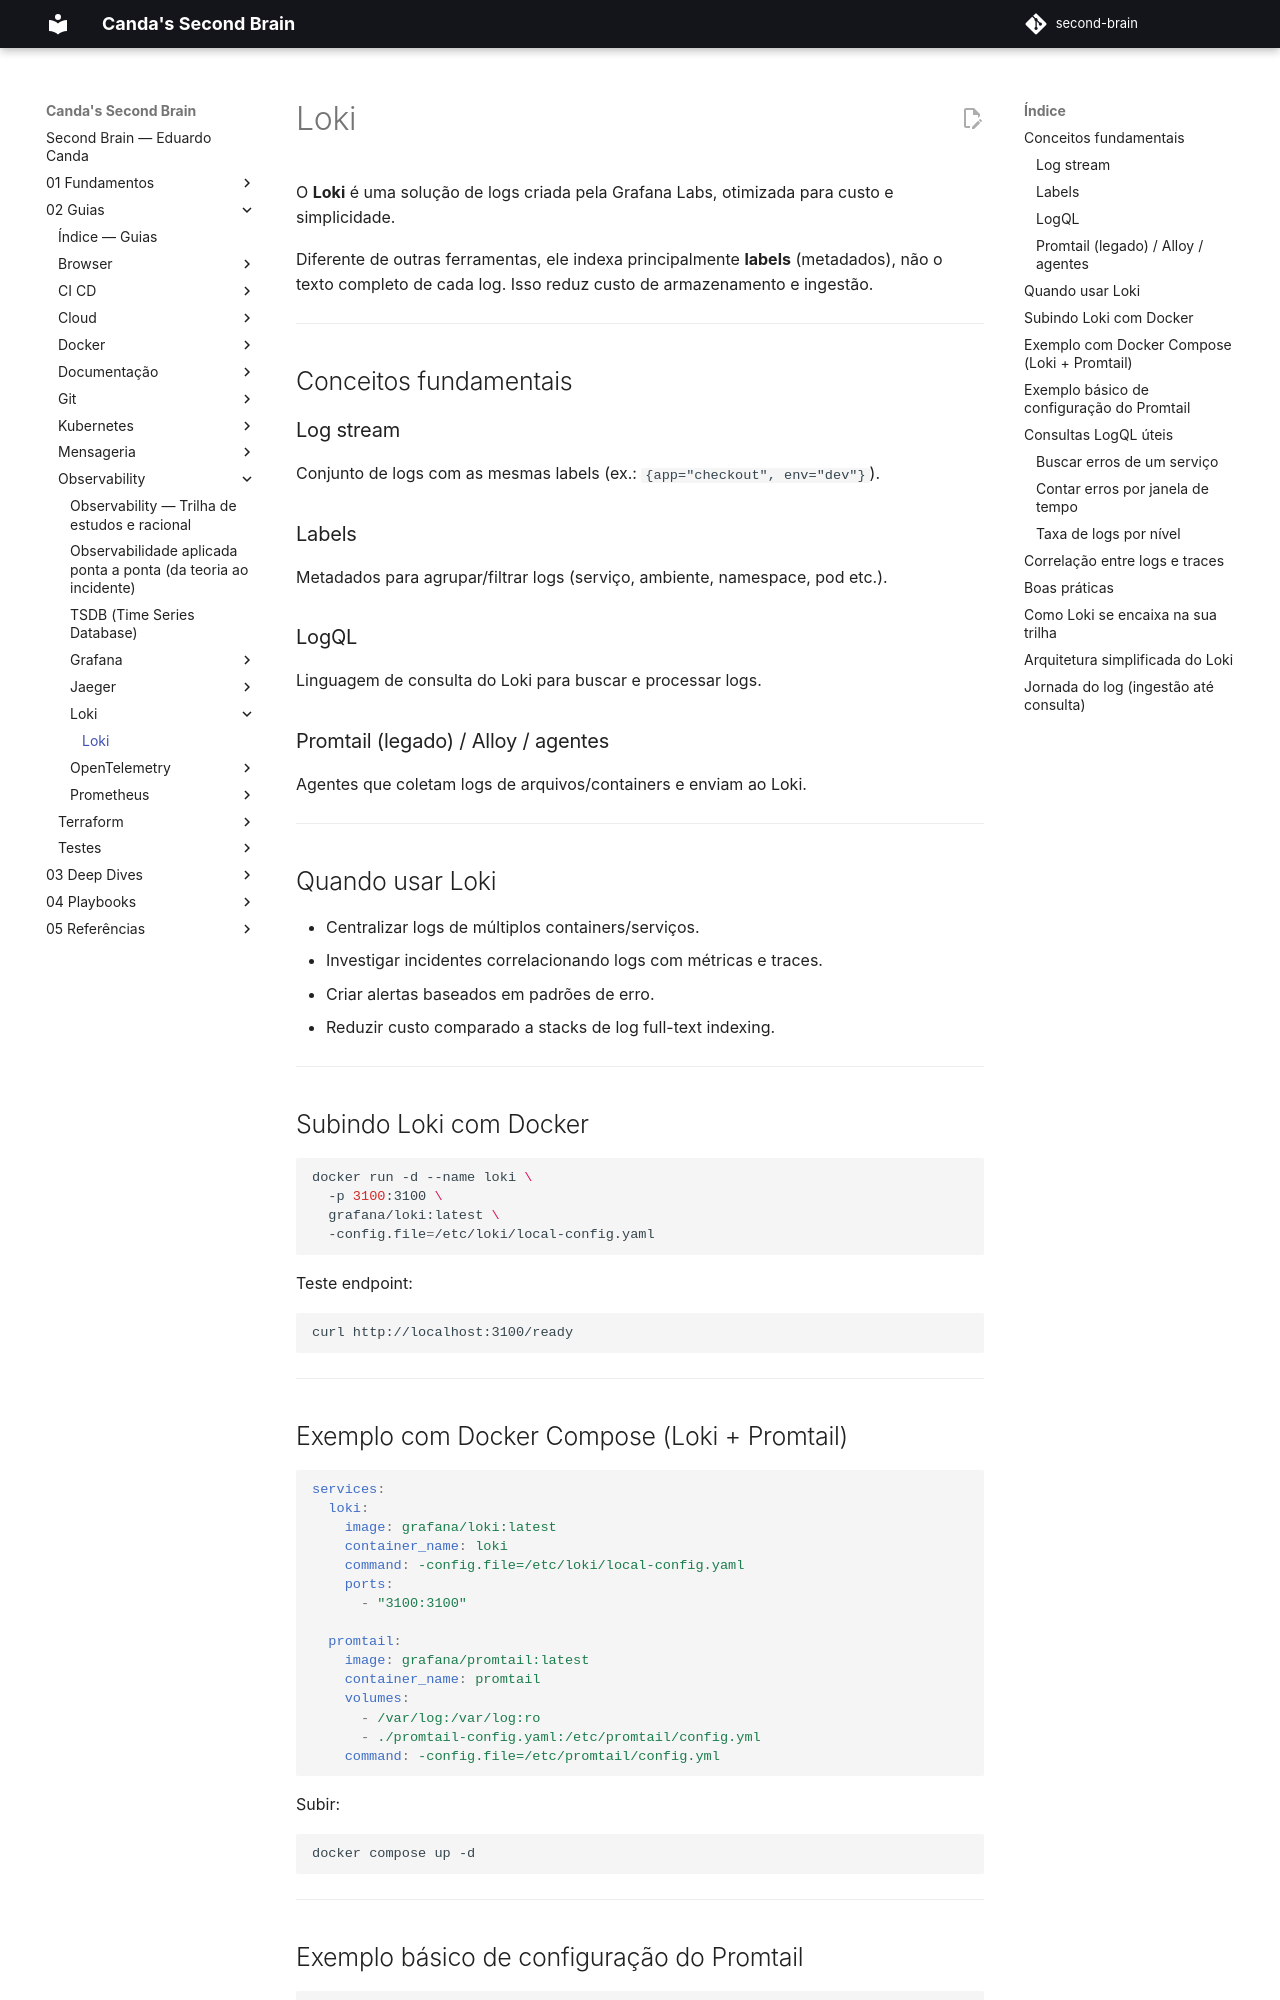

repository: EduardoCanda/second-brain · page: 02 - Guias/Observability/Loki/Loki/index.html · generator: mkdocs

# Loki

O **Loki** é uma solução de logs criada pela Grafana Labs, otimizada para custo e simplicidade.

Diferente de outras ferramentas, ele indexa principalmente **labels** (metadados), não o texto completo de cada log. Isso reduz custo de armazenamento e ingestão.

---

## Conceitos fundamentais

### Log stream
Conjunto de logs com as mesmas labels (ex.: `{app="checkout", env="dev"}`).

### Labels
Metadados para agrupar/filtrar logs (serviço, ambiente, namespace, pod etc.).

### LogQL
Linguagem de consulta do Loki para buscar e processar logs.

### Promtail (legado) / Alloy / agentes
Agentes que coletam logs de arquivos/containers e enviam ao Loki.

---

## Quando usar Loki

- Centralizar logs de múltiplos containers/serviços.
- Investigar incidentes correlacionando logs com métricas e traces.
- Criar alertas baseados em padrões de erro.
- Reduzir custo comparado a stacks de log full-text indexing.

---

## Subindo Loki com Docker

```bash
docker run -d --name loki \
  -p 3100:3100 \
  grafana/loki:latest \
  -config.file=/etc/loki/local-config.yaml
```

Teste endpoint:

```bash
curl http://localhost:3100/ready
```

---

## Exemplo com Docker Compose (Loki + Promtail)

```yaml
services:
  loki:
    image: grafana/loki:latest
    container_name: loki
    command: -config.file=/etc/loki/local-config.yaml
    ports:
      - "3100:3100"

  promtail:
    image: grafana/promtail:latest
    container_name: promtail
    volumes:
      - /var/log:/var/log:ro
      - ./promtail-config.yaml:/etc/promtail/config.yml
    command: -config.file=/etc/promtail/config.yml
```

Subir:

```bash
docker compose up -d
```

---
